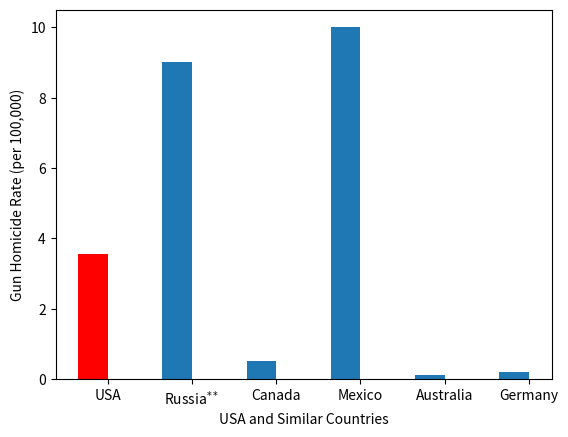

The script that saved this image:
import numpy as np
import matplotlib.pylab as plt

countries = ['USA', r'Russia$^{\rm{**}}$', 'Canada', 'Mexico', 'Australia', 'Germany']
rates = [3.55, 9., 0.51, 10.0, 0.11, 0.20]

ind = np.arange(len(rates))
width = 0.35
fig, ax = plt.subplots()
rects = ax.bar(ind+width/2., rates, width)
ax.set_ylabel('Gun Homicide Rate (per 100,000)')
ax.set_xlabel('USA and Similar Countries')
ax.set_xticks(ind+width)
ax.set_xticklabels( countries )
rectsUS = ax.bar(ind[0]+width/2., rates[0], width, color='red')

fig.savefig('gunrate.png')
plt.close(fig)
